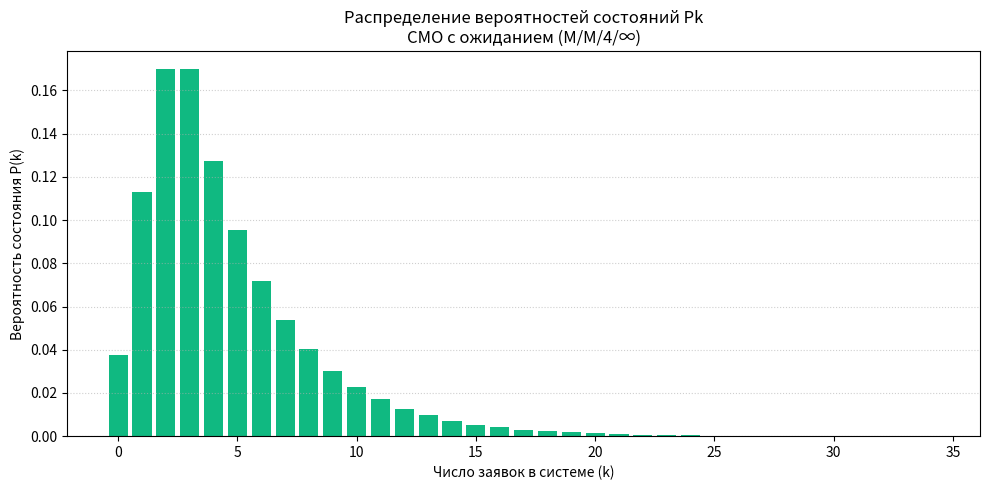

Recreate this plot in Python.
import math
import numpy as np
import matplotlib.pyplot as plt

m = 5       # последняя цифра года
N = 4       # число каналов обслуживания
Nn = 6      # номер по списку

lambda_ = 15 * m / (N * Nn)
mu = 5 * m / (N * Nn)
a = lambda_ / mu  # интенсивность нагрузки (ρ)

if a >= N:
    print(f"Система неустойчива (a = {a:.2f} ≥ N = {N})\n")

sum_term = sum([a**k / math.factorial(k) for k in range(0, N)])
last_term = (a**N / math.factorial(N)) * (N / (N - a))
P0 = 1.0 / (sum_term + last_term)

# Вероятность ожидания (все каналы заняты)
P_wait = (a**N / math.factorial(N)) * (N / (N - a)) * P0
P_zan = P_wait

eps = 1e-9  # защита от деления на ноль
Lq = max(P_wait * (a / (N - a + eps)), 0)  # средняя длина очереди
L = Lq + a                                 # среднее число заявок в системе
M_zan = a                                  # среднее число занятых каналов
M_sv = N - M_zan                           # среднее число свободных каналов
Wq = max(Lq / lambda_, 0)                  # среднее время ожидания начала обслуживания
W = Wq + 1.0 / mu                          # среднее время пребывания заявки в системе
Tooj = lambda_ * Wq                        # суммарное время ожидания всех заявок в единицу времени
A = lambda_                                # абсолютная пропускная способность

print(f"Задание 2 — СМО с ожиданием\n")
print(f"λ (интенсивность поступления) = {lambda_:.6f}")
print(f"μ (интенсивность обслуживания) = {mu:.6f}")
print(f"ρ (нагрузка на систему) = {a:.6f}")
print(f"P0 (вероятность пустой системы) = {P0:.6f}")
print(f"Pоч (вероятность ожидания) = {P_wait:.6f}")
print(f"Pзан (все каналы заняты) = {P_zan:.6f}")
print(f"Mоч (средняя длина очереди) = {Lq:.6f}")
print(f"MТР (среднее число заявок в системе) = {L:.6f}")
print(f"Mзан (среднее число занятых каналов) = {M_zan:.6f}")
print(f"Mсв (среднее число свободных каналов) = {M_sv:.6f}")
print(f"Tож (среднее время ожидания) = {Wq:.6f}")
print(f"Тоож (время ожидания всех заявок за единицу времени) = {Tooj:.6f}")
print(f"Tтр (среднее время пребывания в системе) = {W:.6f}")
print(f"A (абсолютная пропускная способность) = {A:.6f}")

k_max = N + 30
Pk = []
for k in range(0, k_max + 1):
    if k < N:
        pk = (a**k / math.factorial(k)) * P0
    else:
        pk = (a**k / (math.factorial(N) * (N**(k - N)))) * P0
    Pk.append(pk)

Pk = np.array(Pk)
Pk = Pk / Pk.sum()

plt.figure(figsize=(10, 5))
ks = np.arange(0, k_max + 1)
plt.bar(ks, Pk, color="#10b981")
plt.title(f"Распределение вероятностей состояний Pk\nСМО с ожиданием (M/M/{N}/∞)", fontsize=12)
plt.xlabel("Число заявок в системе (k)", fontsize=10)
plt.ylabel("Вероятность состояния P(k)", fontsize=10)
plt.grid(axis='y', linestyle=':', alpha=0.6)
plt.tight_layout()
plt.savefig("result2.png", dpi=200)
plt.close()
